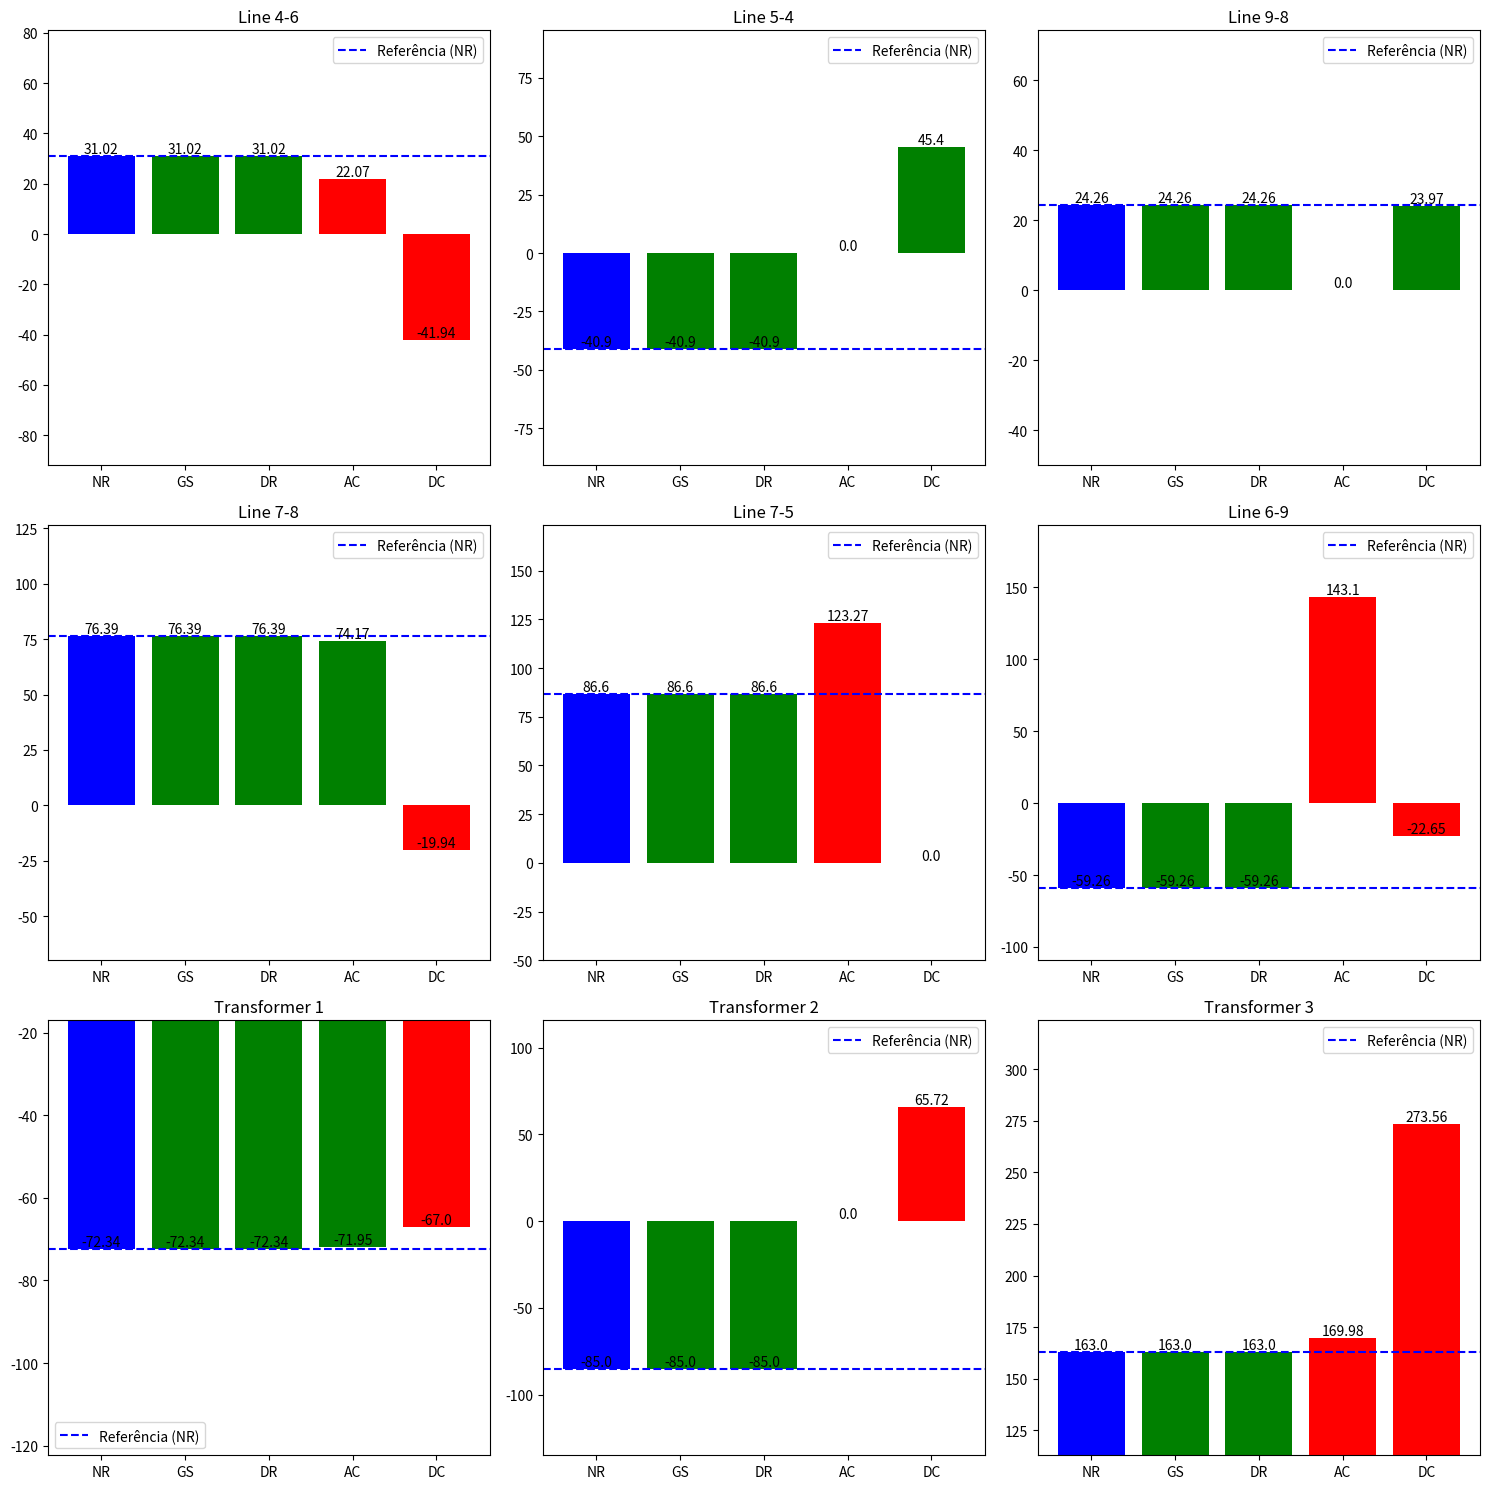
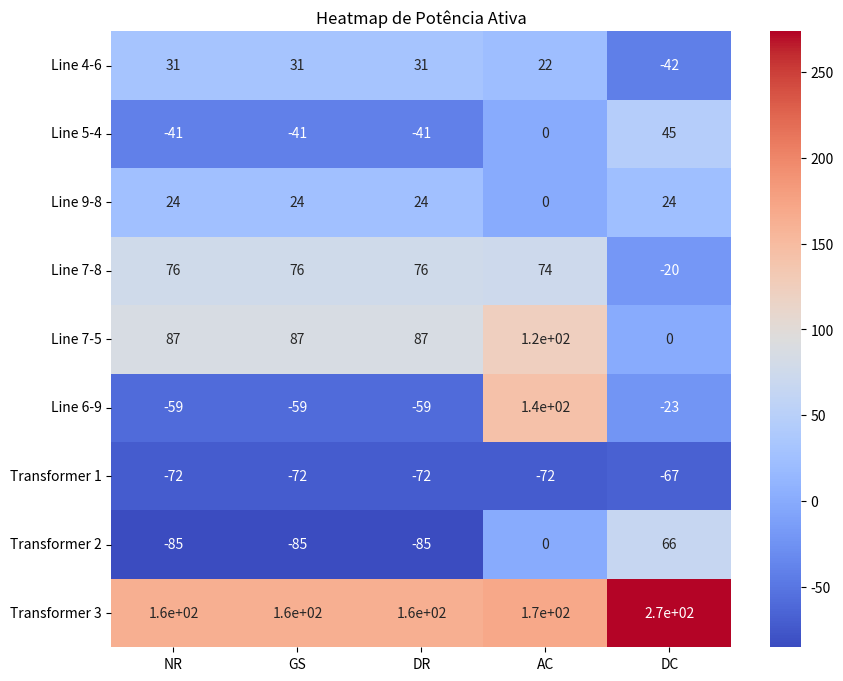

Write the Python code that produced these figures, in order.
import matplotlib.pyplot as plt
import numpy as np
import seaborn as sns

# Dados 
labels = ['Line 4-6', 'Line 5-4', 'Line 9-8', 'Line 7-8', 'Line 7-5', 
          'Line 6-9', 'Transformer 1', 'Transformer 2', 'Transformer 3']
methods = ['NR', 'GS', 'DR', 'AC', 'DC']
values = np.array([
    [31.02, 31.02, 31.02, 22.07, -41.94],
    [-40.90, -40.90, -40.90, 0, 45.40],
    [24.26, 24.26, 24.26, 0, 23.97],
    [76.39, 76.39, 76.39, 74.17, -19.94],
    [86.60, 86.60, 86.60, 123.27, 0],
    [-59.26, -59.26, -59.26, 143.10, -22.65],
    [-72.34, -72.34, -72.34, -71.95, -67.00],
    [-85.00, -85.00, -85.00, 0, 65.72],
    [163.00, 163.00, 163.00, 169.98, 273.56]
])

# Função para definir as cores
def get_color(value, is_reference, is_nr_column):
    if is_nr_column:  
        return 'blue'
    elif abs(abs(is_reference) - abs(value)) > 5:  
        return 'red'
    else:
        return 'green'

# Cria gráficos para cada linha
fig, axes = plt.subplots(nrows=3, ncols=3, figsize=(15, 15))
axes = axes.ravel()

for i, ax in enumerate(axes):

    reference = values[i, 0] 
    colors = [get_color(values[i, j], reference, j == 0) for j in range(len(methods))]
    
    bars = ax.bar(methods, values[i], color=colors)
    
    # Adiciona valores em cima de cada barra
    for bar in bars:
        yval = bar.get_height()
        ax.text(bar.get_x() + bar.get_width()/2, yval, round(yval, 2), 
                ha='center', va='bottom', fontsize=10)


    ax.axhline(y=reference, color='blue', linestyle='--', label='Referência (NR)')
    ax.set_title(labels[i])
    ax.set_ylim(min(values[i]) - 50, max(values[i]) + 50)  
    ax.legend()



plt.tight_layout()
plt.show()

# Criar o heatmap
plt.figure(figsize=(10, 8))
sns.heatmap(values, annot=True, cmap="coolwarm", xticklabels=methods, yticklabels=labels)
plt.title('Heatmap de Potência Ativa')
plt.show()
